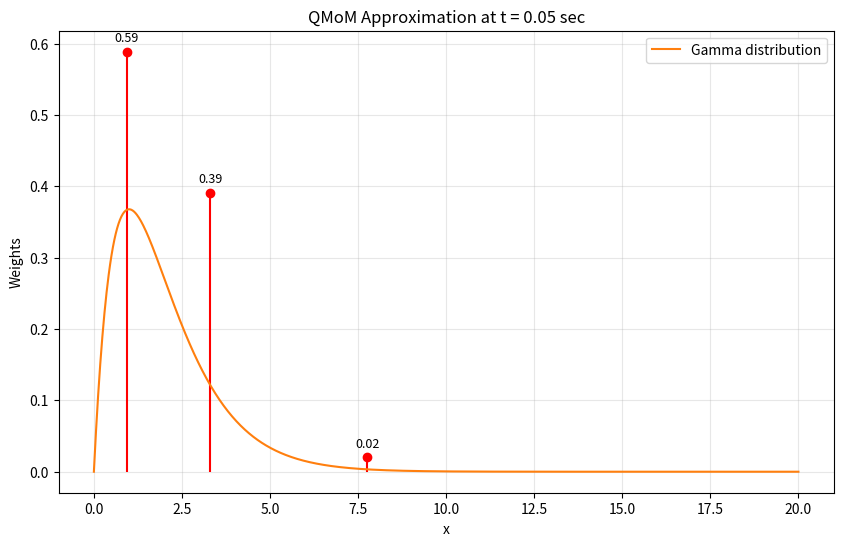
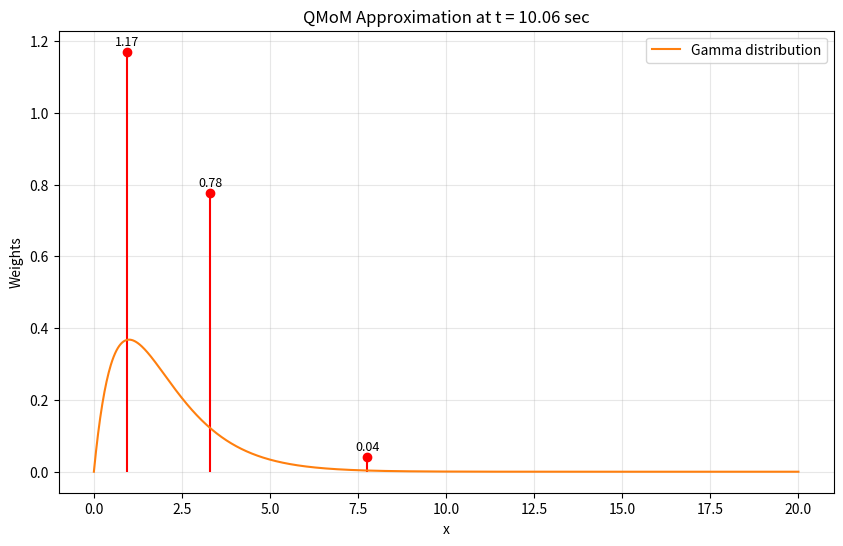
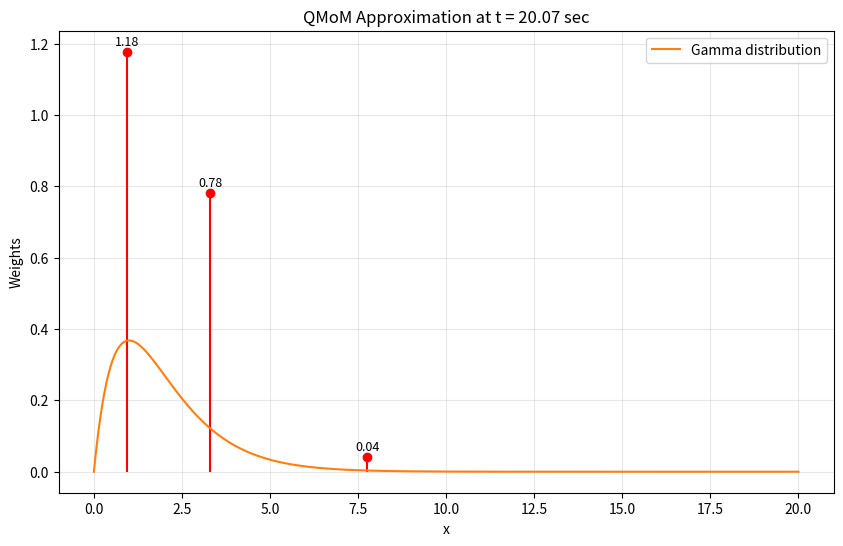
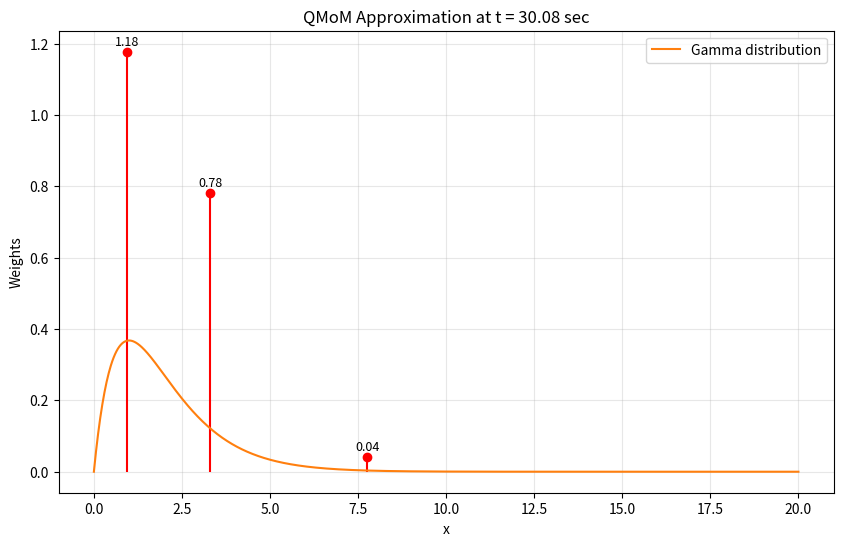
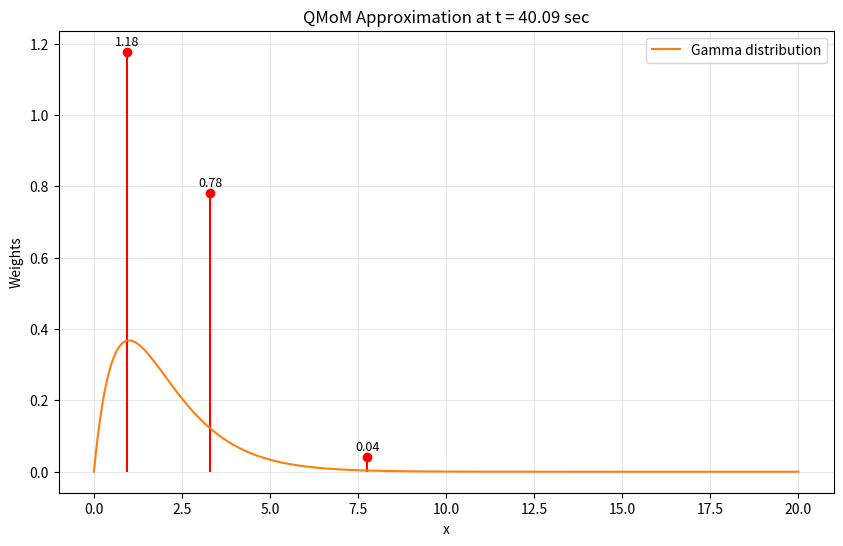

Reproduce these figures in Python, in order.
"""
Author: Rakesh Therala
Date: 2025-04-10
Description: This script implements the Quadrature Method of Moments (QMoM) for solving population balance equations.
---------------------------------------------------------------------------------------------
This script performs:
1. Definition of Gamma distribution (PDF)
2. Calculation of raw moments from the distribution
3. Application of Wheeler's Algorithm to compute abscissas and weights 
    for the Quadrature Method of Moments (QMoM)
4. Definition of moment ODEs based on a logistic growth model
5. Integration of the moment ODEs using Quadrature Method of Moments (QMoM)
6. Validation of the QMoM results by comparing with analytical moments
7. Plotting the QMoM distribution at different time steps
8. Saving the plots as PNG files
9. Printing the final moment comparison between QMoM and analytical results
10. The script is designed to be run as a standalone program.
---------------------------------------------------------------------------------------------
This script may require modifications for specific use cases.
"""

import numpy as np
from scipy.integrate import odeint, quad
import matplotlib.pyplot as plt
import time 

def gamma_function(z):
    """
    Computes the Gamma function Γ(z) using numerical integration.

    Parameters:
    z (float): Argument to the Gamma function (shape parameter)

    Returns:
    float: Value of the Gamma function for given z.
    """
    def integrand(t):
        return t**(z-1)*np.exp(-t)

    result, _ = quad(integrand, 0, np.inf)           # Integrate from 0 to infinity
    return result


# Gamma Probability Density Function (PDF) used as initial distribution (can be seen as NDF)

def gamma_pdf(x):
    """
    Gamma Probability Density Function.

    Parameters:
    x (float or array): Input value(s) to evaluate the PDF.

    Returns:
    float or array: PDF evaluated at x.
    """
    z = 2         # Shape parameter
    theta = 1     # Scale parameter

    gamma_z = gamma_function(z)
    pdf = ((x**(z -1))*np.exp(-x/theta))/(gamma_z*theta**z)
    return pdf

def moments(degree,z,theta):
    """
    Calculation moment of a given degree for the Gamma distribution
    """
    def integrand(x):
        return (x**degree)*((x**(z-1))*np.exp(-x/theta))/(gamma_function(z)*theta**z)
    
    moment,_ = quad(integrand, 0, np.inf)  
    return moment

# Wheeler's Algorithm for Moment Inversion

def wheelers_algorithm(moments, N):
    """
    Wheeler's Algorithm to compute abscissas (x) and weights (w)
    for the Quadrature Method of Moments (QMoM).

    Parameters:
    moments (array): Array of raw moments of length 2*N that is 0,1,...2N-1
    N (int): Number of quadrature points (nodes)

    Returns:
    x (array): Abscissas (Nodes).
    w (array): Weights.
    """

    if len(moments) != 2*N:
        raise ValueError(f"Number of moments provided = {len(moments)}, but required = {2*N}")

    nu = moments.copy()         

    a = np.zeros(N)
    b = np.zeros(N)
    sig = np.zeros((N+1, 2*N+1))

    # Initialize sigma table with moments
    for i in range(1, 2*N+1):
        sig[1, i] = nu[i-1]

    # Initial coefficients
    a[0] = nu[1]/nu[0]  # First moment divided by the zeroth moment
    b[0] = 0.0

    # Recurrence relation
    for k in range(2, N+1):
        for l in range(k-1, 2*N-k+2):
            sig[k, l] = sig[k-1, l+1] - a[k-2]*sig[k-1, l]-b[k-2]*sig[k-2, l]
            if abs(sig[k, l]) < 1e-16:
                sig[k, l] = 1e-16  # Numerical stability fix

        a[k-1] = sig[k, k+1]/sig[k, k]-sig[k-1, k] /sig[k-1, k-1]
        b[k-1] = sig[k, k]/sig[k-1, k-1]

    # Jacobi Matrix
    J = np.diag(a)+np.diag(np.sqrt(b[1:]), 1)+np.diag(np.sqrt(b[1:]), -1)

    # Eigenvalues = Abscissas
    # Eigenvectors give weights
    eigenvalues, eigenvectors = np.linalg.eigh(J)

    x = eigenvalues                         # Abscissas
    w = eigenvectors[0, :]**2*moments[0]  # Weights

    return x, w

def analytical_moments_function(t, degree):
    """
    Computes the analytical moments of a gamma distribution at time t.

    Parameters:
    t (float): Time at which to evaluate the moments.  
    degree (int): Degree of the moment to compute.

    returns:
    float: Analytical moment of the gamma distribution at time t.
    
    """
    z = 2       # Shape parameter of the gamma distribution
    theta = 1   # Scale parameter of the gamma distribution
    M = moments(degree,z,theta)
    M0 = moments(0,z,theta)

    a = 0.5     # Growth rate
    K = 2       # Carrying capacity of the system
    
    f = (M*K)/((K-M0)*np.exp(-a*t) + M0) # Analytical moment function

    return f

def moment_ode(y0,a, K):

    """
    Definition of moment ODEs, can be changed according to the mathematical model (Population balance equation),
    Next, formulate the moment equations from the mathematical model
    The number of moments ODEs depend upon the number of quadrature nodes (N) considered,
    If N, then, 2N-1 number of ODEs required!!

    In this, Logistic growth equation is considered and the moment equations are formulated accordingly.

    """
    # Unpack the moments from the initial conditions
    M0, M1, M2, M3,M4, M5 = y0  
    
    # ODEs for the moments
    dM0_dt = a*M0*(1-M0/K)
    dM1_dt = a*M1*(1-M0/K)
    dM2_dt = a*M2*(1-M0/K) 
    dM3_dt = a*M3*(1-M0/K)
    dM4_dt = a*M4*(1-M0/K)
    dM5_dt = a*M5*(1-M0/K) 
    
    return [dM0_dt, dM1_dt, dM2_dt, dM3_dt,dM4_dt, dM5_dt]

def moments_validation(x,w):
    """
    Validation by calculating moments from the quadrature nodes and weights.

    parameters: x - array of quadrature nodes
                w - array of quadrature weights
    returns: M - array of moments calculated from the nodes and weights

    """
    num_moments = 2*len(x)           # Number of moments to calculate
    M = np.zeros(num_moments)

    for i in range(num_moments):
            M[i] = np.sum(w * x**i)  # Calculate moment using quadrature nodes and weights
    return M

def quadrature_moment(nodes, weights, degree):
    """
    Computes the moment from the quadrature nodes and weights obtained from wheeler's algorithm.
    
    Parameters:
    nodes (array): Quadrature abscissas.
    weights (array): Quadrature weights.
    degree (int): Degree of the moment.
    
    Returns:
    float: Reconstructed moment value.
    """
    return np.sum(weights * nodes**degree)

def plot_qmom_distribution(x, w, t, x_range=(0, 20)):
    """
    Plot QMoM nodes /weights at time t.

    args:
    x (array): Abscissas (nodes).  
    w (array): Weights.
    t (float): Time at which to plot the distribution.
    x_range (tuple): Range for the x-axis of the plot.
    
    return: Saves the plot as a PNG file.
    """
    # Sort nodes/weights for clearer visualization
    sorted_idx = np.argsort(x)
    x_sorted = x[sorted_idx]
    w_sorted = w[sorted_idx]    # Normalize weights

    x_axis = np.linspace(x_range[0], x_range[1], 1000) # Range for PDF
    gammapdf = gamma_pdf(x_axis)

    plt.figure(figsize=(10, 6))
    plt.stem(x_sorted, w_sorted, linefmt='r-', markerfmt='ro', basefmt=' ')
    # Add text labels above each stem
    for xi, wi in zip(x_sorted, w_sorted):
        plt.text(xi, wi + 0.01, f"{wi:.2f}", ha='center', va='bottom', fontsize=9, color='black')
    
    plt.plot(x_axis, gammapdf, label='Gamma distribution')
    plt.xlabel("x")
    plt.ylabel("Weights")
    plt.title(f"QMoM Approximation at t = {t:.2f} sec")
    plt.grid(True, alpha=0.3)
    plt.legend()
    filename = f"qmom_t_{t:.2f}.png"
    plt.savefig(filename, dpi=300)
    plt.close()


def QMoM(N, t, y0,a,K):
    """
    QMoM Algorithm for calculation of evolution of nodes, weight and moments
    For each time step, wheeler's algorithm is used to calculate evolved nodes and weights
    Quadrature moments are also calculated at the same time step
    This procedure is continued for whole time span
    The final nodes and weights are used to calculate the final moments

    """
    dt = t[1] - t[0]
    time_steps = len(t)
    num_moments = len(y0)

    moments_evolution = np.zeros((time_steps, num_moments))
    nodes_evolution = np.zeros((time_steps, N))
    weights_evolution = np.zeros((time_steps, N))
    moments_evolution[0, :] = y0

    for i in range(1, time_steps):                              # Loop over time steps
        current_moments = moments_evolution[i - 1, :]

        # Calculate nodes and weights using Wheeler's algorithm
        nodes_evolution[i, :], weights_evolution[i, :] = wheelers_algorithm(current_moments, N)
        moments_evolution[i, :] = moments_validation(nodes_evolution[i, :], weights_evolution[i, :])
        
        S_val = a * current_moments*(1 - current_moments[0] / K)  #Source term for moment ODEs

        # Update moments using the source term
        moments_evolution[i, :] = current_moments + dt * S_val
    nodes_evolution[-1, :], weights_evolution[-1, :] = nodes_evolution[-2, :].copy(), weights_evolution[-2, :].copy()
    return moments_evolution, nodes_evolution, weights_evolution


if __name__ == "__main__":

    # Parameters of logistic growth
    a = 0.5                     # Growth rate
    K = 2                       # Carrying capacity of the system 

    z = 2                       # Shape parameter of the gamma distribution
    theta = 1                   # Scale parameter of the gamma distribution

    N = 3                       # Number of quadrature points (nodes)
    T_max = 50                  # seconds

    y0 = np.zeros(2*N)          # Initializing moments array
    # Initial moments (from Gamma distribution)
    
    for i in range(2*N):
        y0[i] = moments(i,z,theta)          # Initial moments from gamma distribution
    t = np.linspace(0, T_max, 1000)    

    # Calculate the analytical moments for comparison
    ########### Analytical moments calculation #############
    y_analytical = np.zeros((len(t), 2*N))
    for i in range(2*N):
        y_analytical[:,i] = analytical_moments_function(t, i)
    ########################################################

    start_time =  time.time()               #start clock time
    ############# Solve ODEs using QMoM #######################
    moments_evolution, nodes_evolution, weights_evolution = QMoM(N, t, y0, a, K)
    ###########################################################
    solver_time = time.time() - start_time  #end clock time
    
    time_steps = len(t)
    for idx in range(1, time_steps, time_steps // 5):           ## Print and save plots at 5 time steps

        current_nodes = nodes_evolution[idx, :]
        current_weights = weights_evolution[idx, :]
        current_time = t[idx]

        print(f"\nTime t = {current_time:.2f} sec:")
        print("  Nodes (abscissas):", current_nodes)
        print("  Weights:", current_weights)
        print("---------------------------------------------------")
        
        # save plot
        plot_qmom_distribution(current_nodes, current_weights, current_time)

        # Compare analytical and quadrature moments at this time step
        print("Comparison of moments:")
        header = f"{'Degree':>6}   {'Analytical':>15}   {'Quadrature':>15}"
        print(header)
        print("-" * len(header))

        for degree in range(2 * N):         
            m_analytic = analytical_moments_function(current_time, degree)
            m_quadrature = quadrature_moment(current_nodes, current_weights, degree)
            print(f"{degree:6d}   {m_analytic:15.6e}   {m_quadrature:15.6e}")

    t_final = t[-1]
    final_nodes = nodes_evolution[-1, :]
    final_weights = weights_evolution[-1, :]
    
    print("\nComparison of moments at t = {:.2f} sec:".format(t_final))
    header = f"{'Degree':>6}   {'Analytical':>15}   {'Quadrature':>15}"
    print(header)
    print("-" * len(header))
    for degree in range(2*N):
        m_analytic = analytical_moments_function(t_final, degree)
        m_quadrature = quadrature_moment(final_nodes, final_weights,degree)
        print(f"{degree:6d}   {m_analytic:15.6e}   {m_quadrature:15.6e}")
    
    print(f"The solver time: {solver_time:.2f} seconds")
